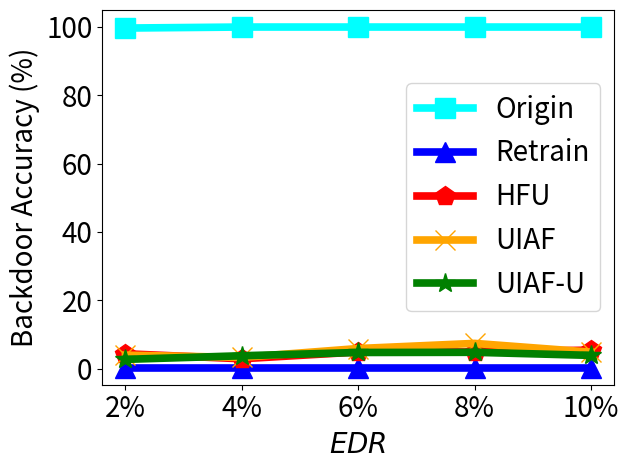

This figure's Python source:


import numpy as np
import matplotlib.pyplot as plt

epsilon = 3
beta = 1 / epsilon


x=[1, 2, 3, 4, 5]
# validation_for_plt =[97,95.8600, 94.9400, 93.5400, 93.2400]
# attack_for_plt=[0, 0.3524, 0, 0.1762, 0.1762]
# basic_for_plt=[99.8, 99.8, 99.8, 99.8, 99.8]

labels = ['2%', '4%', '6%', '8%', '10%']
unl_fr = [0.003, 0.003, 0.003, 0.003, 0.003]
unl_br = [0.03964, 0.033, 0.059, 0.074, 0.0484]
unl_self_r = [0.02731, 0.03788, 0.0475,0.048, 0.039]
unl_hess_r = [0.0437,  0.02907, 0.049, 0.049, 0.0543]
org = [99.6, 99.9, 99.9, 99.9, 99.9]

for i in range(len(unl_fr)):
    unl_fr[i] = unl_fr[i] *100

for i in range(len(unl_br)):
    unl_br[i] = unl_br[i] *100

for i in range(len(unl_self_r)):
    unl_self_r[i] = unl_self_r[i] *100

for i in range(len(unl_hess_r)):
    unl_hess_r[i] = unl_hess_r[i] *100


plt.figure()
#plt.figure(figsize=(8, 5.3))

l_w=5.5
m_s=15
plt.plot(x, org, color='cyan',  marker='s',  label='Origin',linewidth=l_w, markersize=m_s)
plt.plot(x, unl_fr, color='blue', marker='^', label='Retrain',linewidth=l_w, markersize=m_s)
plt.plot(x, unl_hess_r, color='r',  marker='p',  label='HFU',linewidth=l_w, markersize=m_s)
plt.plot(x, unl_br, color='orange',  marker='x',  label='UIAF',linewidth=l_w,  markersize=m_s)
plt.plot(x, unl_self_r, color='g',  marker='*',  label='UIAF-U',linewidth=l_w, markersize=m_s)


# plt.plot(x, y_sa03, color='r',  marker='2',  label='AAAI21 A_acc, pr=0.3',linewidth=3, markersize=8)
# plt.plot(x, y_sa05, color='darkblue',  marker='4',  label='AAAI21 A_acc, pr=0.5',linewidth=3, markersize=8)
# plt.plot(x, y_ma03, color='darkviolet',  marker='3',  label='FedMC A_acc, pr=0.3',linewidth=3, markersize=8)
# plt.plot(x, y_ma05, color='cyan',  marker='p',  label='FedMC A_acc, pr=0.5',linewidth=3, markersize=8)


# plt.grid()
leg = plt.legend(fancybox=True, shadow=True)
# plt.xlabel('Malicious Client Ratio (%)' ,fontsize=16)
plt.ylabel('Backdoor Accuracy (%)' ,fontsize=20)
my_y_ticks = np.arange(0 ,101,20)
plt.yticks(my_y_ticks,fontsize=20)

plt.xlabel('$\it{EDR}$' ,fontsize=20)
plt.xticks(x, labels, fontsize=20)
# plt.title('CIFAR10 IID')
plt.legend(loc='best',fontsize=20)
plt.tight_layout()
#plt.title("MNIST")
plt.rcParams['figure.figsize'] = (2.0, 1)
plt.rcParams['image.interpolation'] = 'nearest'
plt.rcParams['figure.subplot.left'] = 0.11
plt.rcParams['figure.subplot.bottom'] = 0.08
plt.rcParams['figure.subplot.right'] = 0.977
plt.rcParams['figure.subplot.top'] = 0.969
plt.savefig('mnist_backacc_er_curve.pdf', format='pdf', dpi=200)
plt.show()